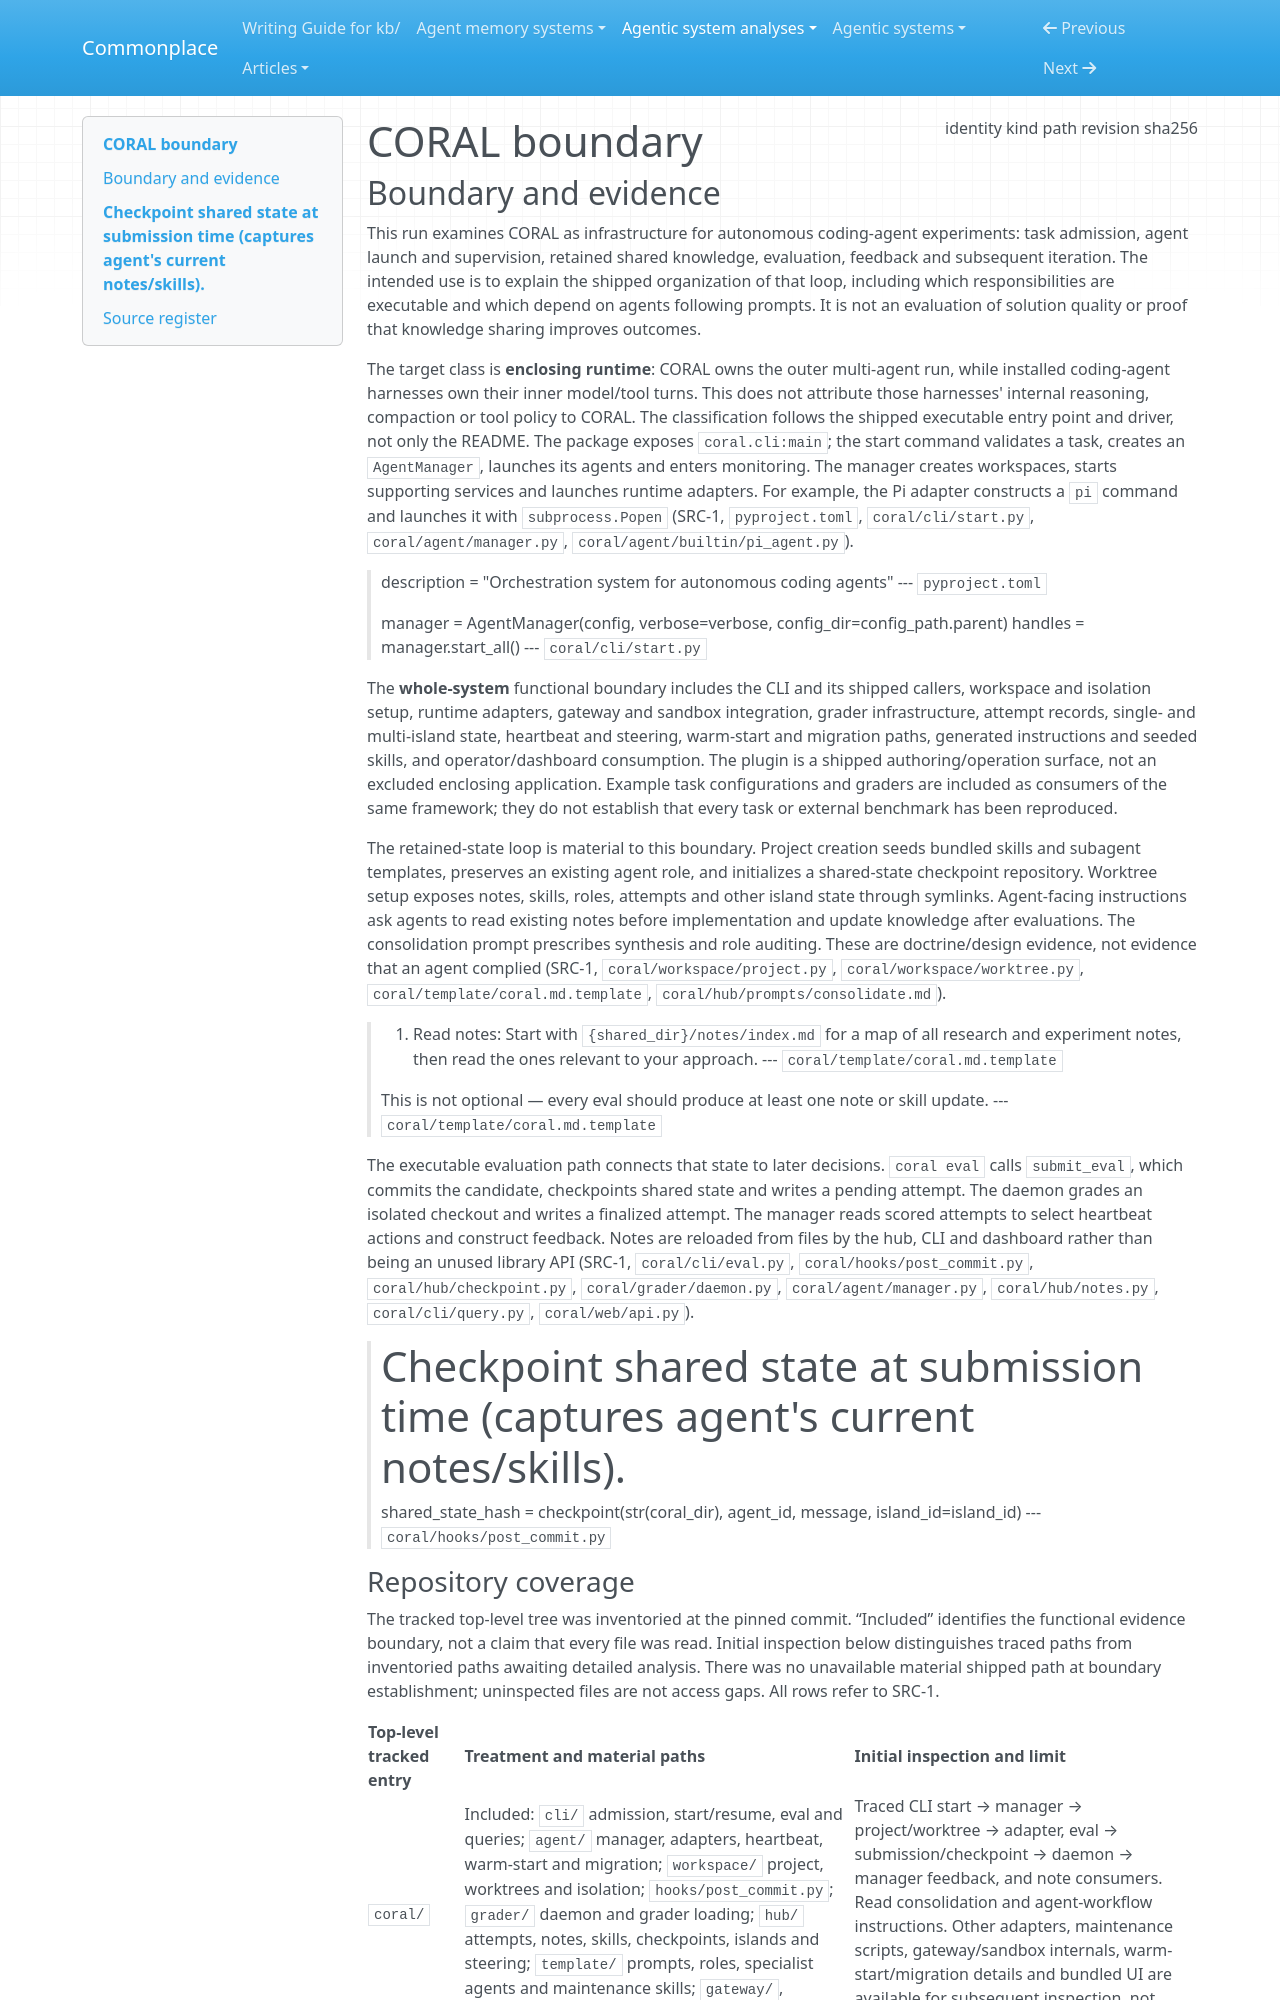

repository: zby/commonplace · page: agentic-system-analyses/retained/human-agent-society--coral/boundary/index.html · generator: mkdocs

---
type: agentic-system-analyses/types/agentic-system-boundary.md
description: "CORAL's agent orchestration, evaluation and shared-knowledge loop at commit 0123dfb939b35228cf2c1fde224cd0561e727408."
run-id: AAS-2026-10-15-coral-25e5fdab9dc4-01
result-disposition: complete
target-class: enclosing runtime
boundary-kind: whole-system
reviewed-boundary: "0123dfb939b35228cf2c1fde224cd0561e727408"
analysis-cutoff: "2026-10-15"
evidence-tier: code-grounded
source:
  identity: https://github.com/Human-Agent-Society/CORAL
  kind: git
  path: /media/zby/2b5e98b6-baf0-4e97-90d2-03321ea23372/outputs/commonplace-worktrees/batch-15-coral/related-systems/Human-Agent-Society--CORAL
  revision: "0123dfb939b35228cf2c1fde224cd0561e727408"
  sha256: null
---

# CORAL boundary

## Boundary and evidence

This run examines CORAL as infrastructure for autonomous coding-agent experiments: task admission, agent launch and supervision, retained shared knowledge, evaluation, feedback and subsequent iteration. The intended use is to explain the shipped organization of that loop, including which responsibilities are executable and which depend on agents following prompts. It is not an evaluation of solution quality or proof that knowledge sharing improves outcomes.

The target class is **enclosing runtime**: CORAL owns the outer multi-agent run, while installed coding-agent harnesses own their inner model/tool turns. This does not attribute those harnesses' internal reasoning, compaction or tool policy to CORAL. The classification follows the shipped executable entry point and driver, not only the README. The package exposes `coral.cli:main`; the start command validates a task, creates an `AgentManager`, launches its agents and enters monitoring. The manager creates workspaces, starts supporting services and launches runtime adapters. For example, the Pi adapter constructs a `pi` command and launches it with `subprocess.Popen` (SRC-1, `pyproject.toml`, `coral/cli/start.py`, `coral/agent/manager.py`, `coral/agent/builtin/pi_agent.py`).

> description = "Orchestration system for autonomous coding agents"
> --- `pyproject.toml`

> manager = AgentManager(config, verbose=verbose, config_dir=config_path.parent)
> handles = manager.start_all()
> --- `coral/cli/start.py`

The **whole-system** functional boundary includes the CLI and its shipped callers, workspace and isolation setup, runtime adapters, gateway and sandbox integration, grader infrastructure, attempt records, single- and multi-island state, heartbeat and steering, warm-start and migration paths, generated instructions and seeded skills, and operator/dashboard consumption. The plugin is a shipped authoring/operation surface, not an excluded enclosing application. Example task configurations and graders are included as consumers of the same framework; they do not establish that every task or external benchmark has been reproduced.

The retained-state loop is material to this boundary. Project creation seeds bundled skills and subagent templates, preserves an existing agent role, and initializes a shared-state checkpoint repository. Worktree setup exposes notes, skills, roles, attempts and other island state through symlinks. Agent-facing instructions ask agents to read existing notes before implementation and update knowledge after evaluations. The consolidation prompt prescribes synthesis and role auditing. These are doctrine/design evidence, not evidence that an agent complied (SRC-1, `coral/workspace/project.py`, `coral/workspace/worktree.py`, `coral/template/coral.md.template`, `coral/hub/prompts/consolidate.md`).

> 7. Read notes: Start with `{shared_dir}/notes/index.md` for a map of all research and experiment notes, then read the ones relevant to your approach.
> --- `coral/template/coral.md.template`

> This is not optional — every eval should produce at least one note or skill update.
> --- `coral/template/coral.md.template`

The executable evaluation path connects that state to later decisions. `coral eval` calls `submit_eval`, which commits the candidate, checkpoints shared state and writes a pending attempt. The daemon grades an isolated checkout and writes a finalized attempt. The manager reads scored attempts to select heartbeat actions and construct feedback. Notes are reloaded from files by the hub, CLI and dashboard rather than being an unused library API (SRC-1, `coral/cli/eval.py`, `coral/hooks/post_commit.py`, `coral/hub/checkpoint.py`, `coral/grader/daemon.py`, `coral/agent/manager.py`, `coral/hub/notes.py`, `coral/cli/query.py`, `coral/web/api.py`).

> # Checkpoint shared state at submission time (captures agent's current notes/skills).
> shared_state_hash = checkpoint(str(coral_dir), agent_id, message, island_id=island_id)
> --- `coral/hooks/post_commit.py`
